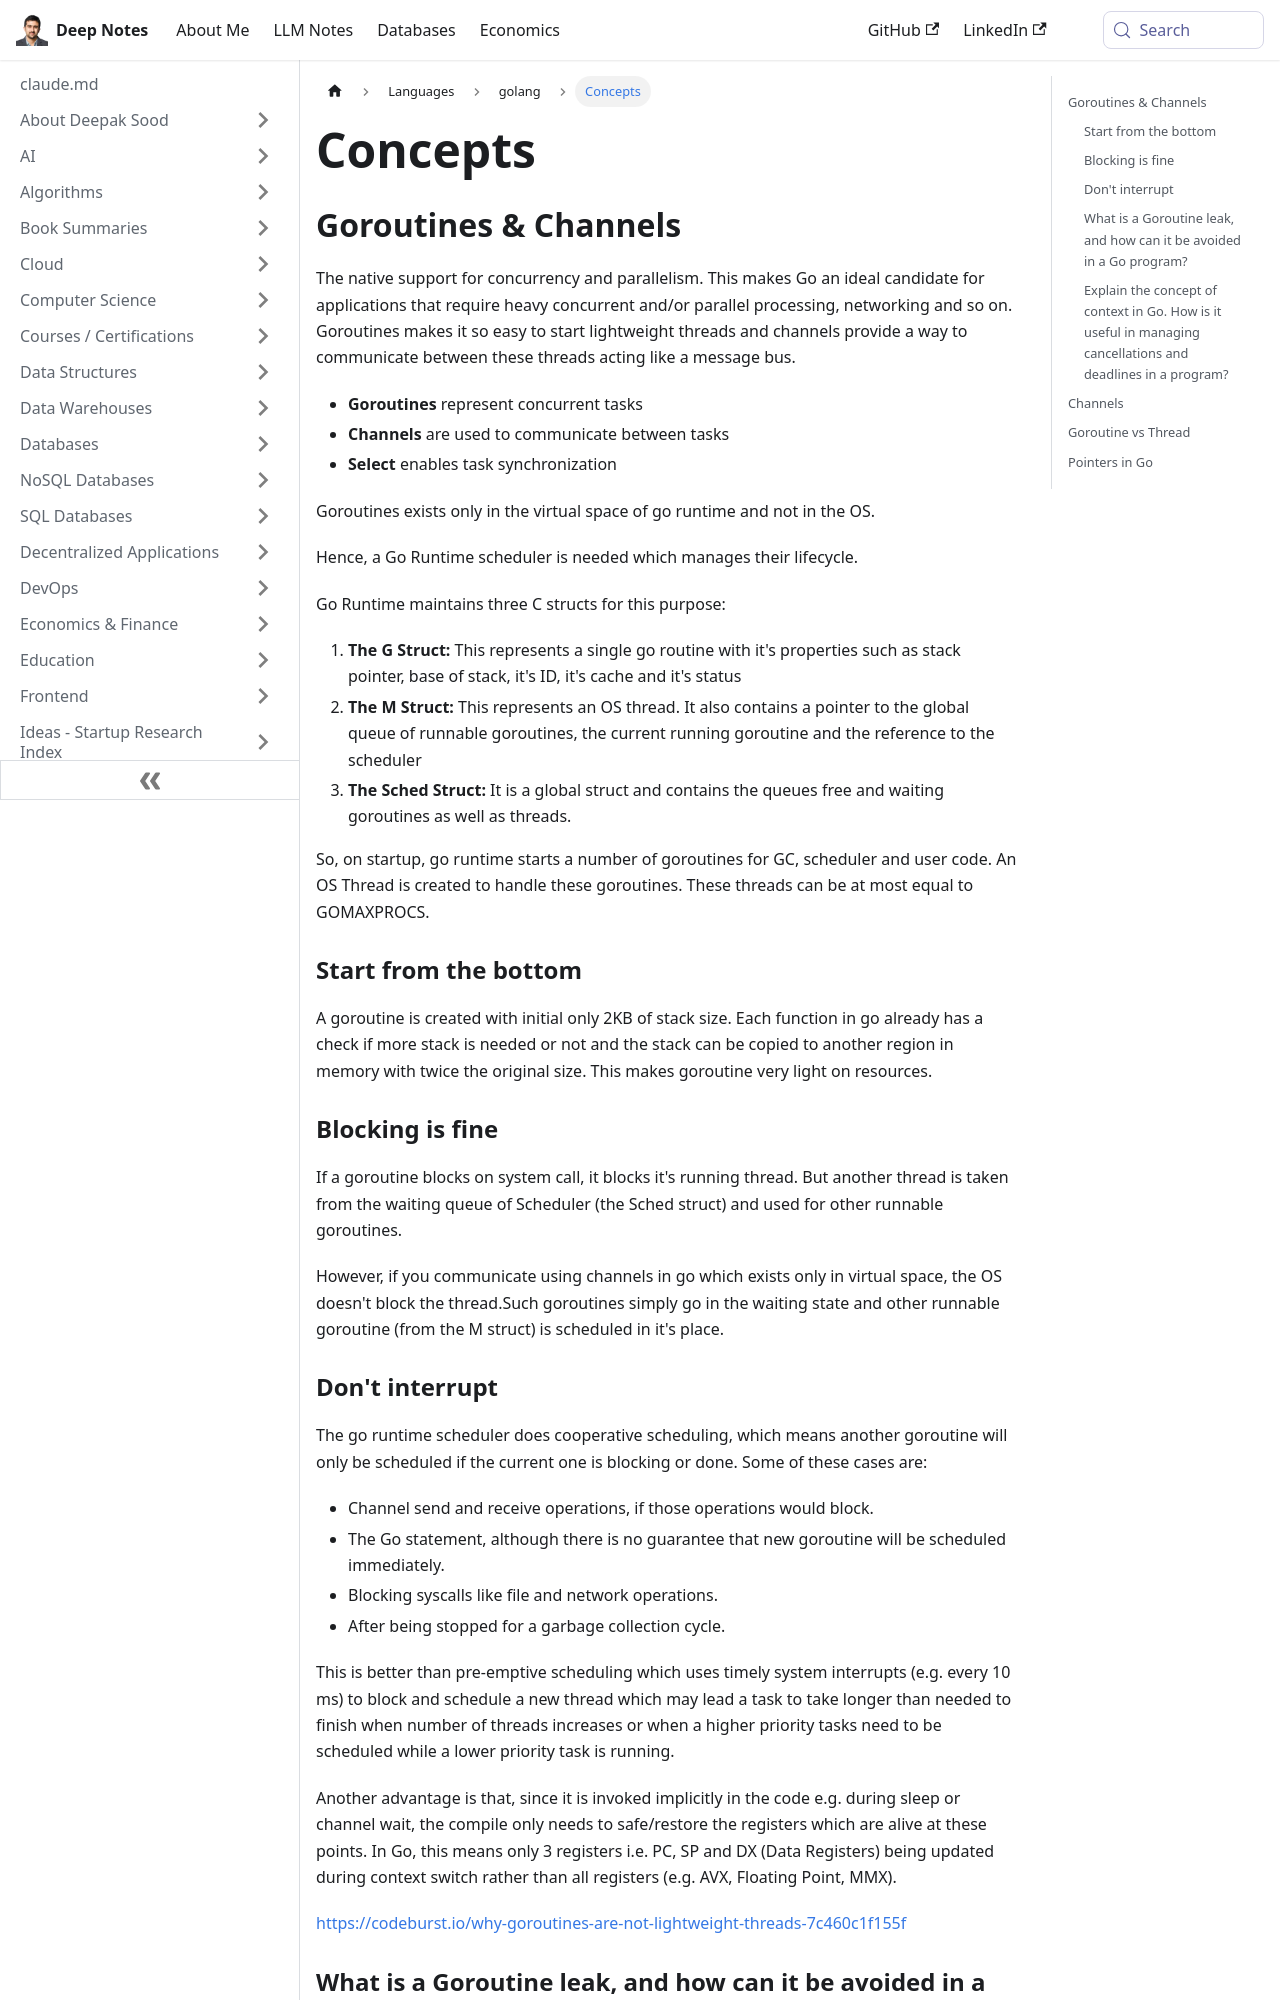

repository: deepaksood619/deepaksood619.github.io · page: languages/golang/concepts/index.html · generator: docusaurus

---
slug: /languages/golang/concepts
title: Concepts
description: Explore Go's native concurrency with goroutines, channels, and select for efficient parallel processing and seamless task synchronization.
created: 2023-03-05
updated: 2024-02-05
---
## Goroutines & Channels

The native support for concurrency and parallelism. This makes Go an ideal candidate for applications that require heavy concurrent and/or parallel processing, networking and so on. Goroutines makes it so easy to start lightweight threads and channels provide a way to communicate between these threads acting like a message bus.

- **Goroutines** represent concurrent tasks
- **Channels** are used to communicate between tasks
- **Select** enables task synchronization

Goroutines exists only in the virtual space of go runtime and not in the OS.

Hence, a Go Runtime scheduler is needed which manages their lifecycle.

Go Runtime maintains three C structs for this purpose:

1. **The G Struct:** This represents a single go routine with it's properties such as stack pointer, base of stack, it's ID, it's cache and it's status
2. **The M Struct:** This represents an OS thread. It also contains a pointer to the global queue of runnable goroutines, the current running goroutine and the reference to the scheduler
3. **The Sched Struct:** It is a global struct and contains the queues free and waiting goroutines as well as threads.

So, on startup, go runtime starts a number of goroutines for GC, scheduler and user code. An OS Thread is created to handle these goroutines. These threads can be at most equal to GOMAXPROCS.

### Start from the bottom

A goroutine is created with initial only 2KB of stack size. Each function in go already has a check if more stack is needed or not and the stack can be copied to another region in memory with twice the original size. This makes goroutine very light on resources.

### Blocking is fine

If a goroutine blocks on system call, it blocks it's running thread. But another thread is taken from the waiting queue of Scheduler (the Sched struct) and used for other runnable goroutines.

However, if you communicate using channels in go which exists only in virtual space, the OS doesn't block the thread.Such goroutines simply go in the waiting state and other runnable goroutine (from the M struct) is scheduled in it's place.
